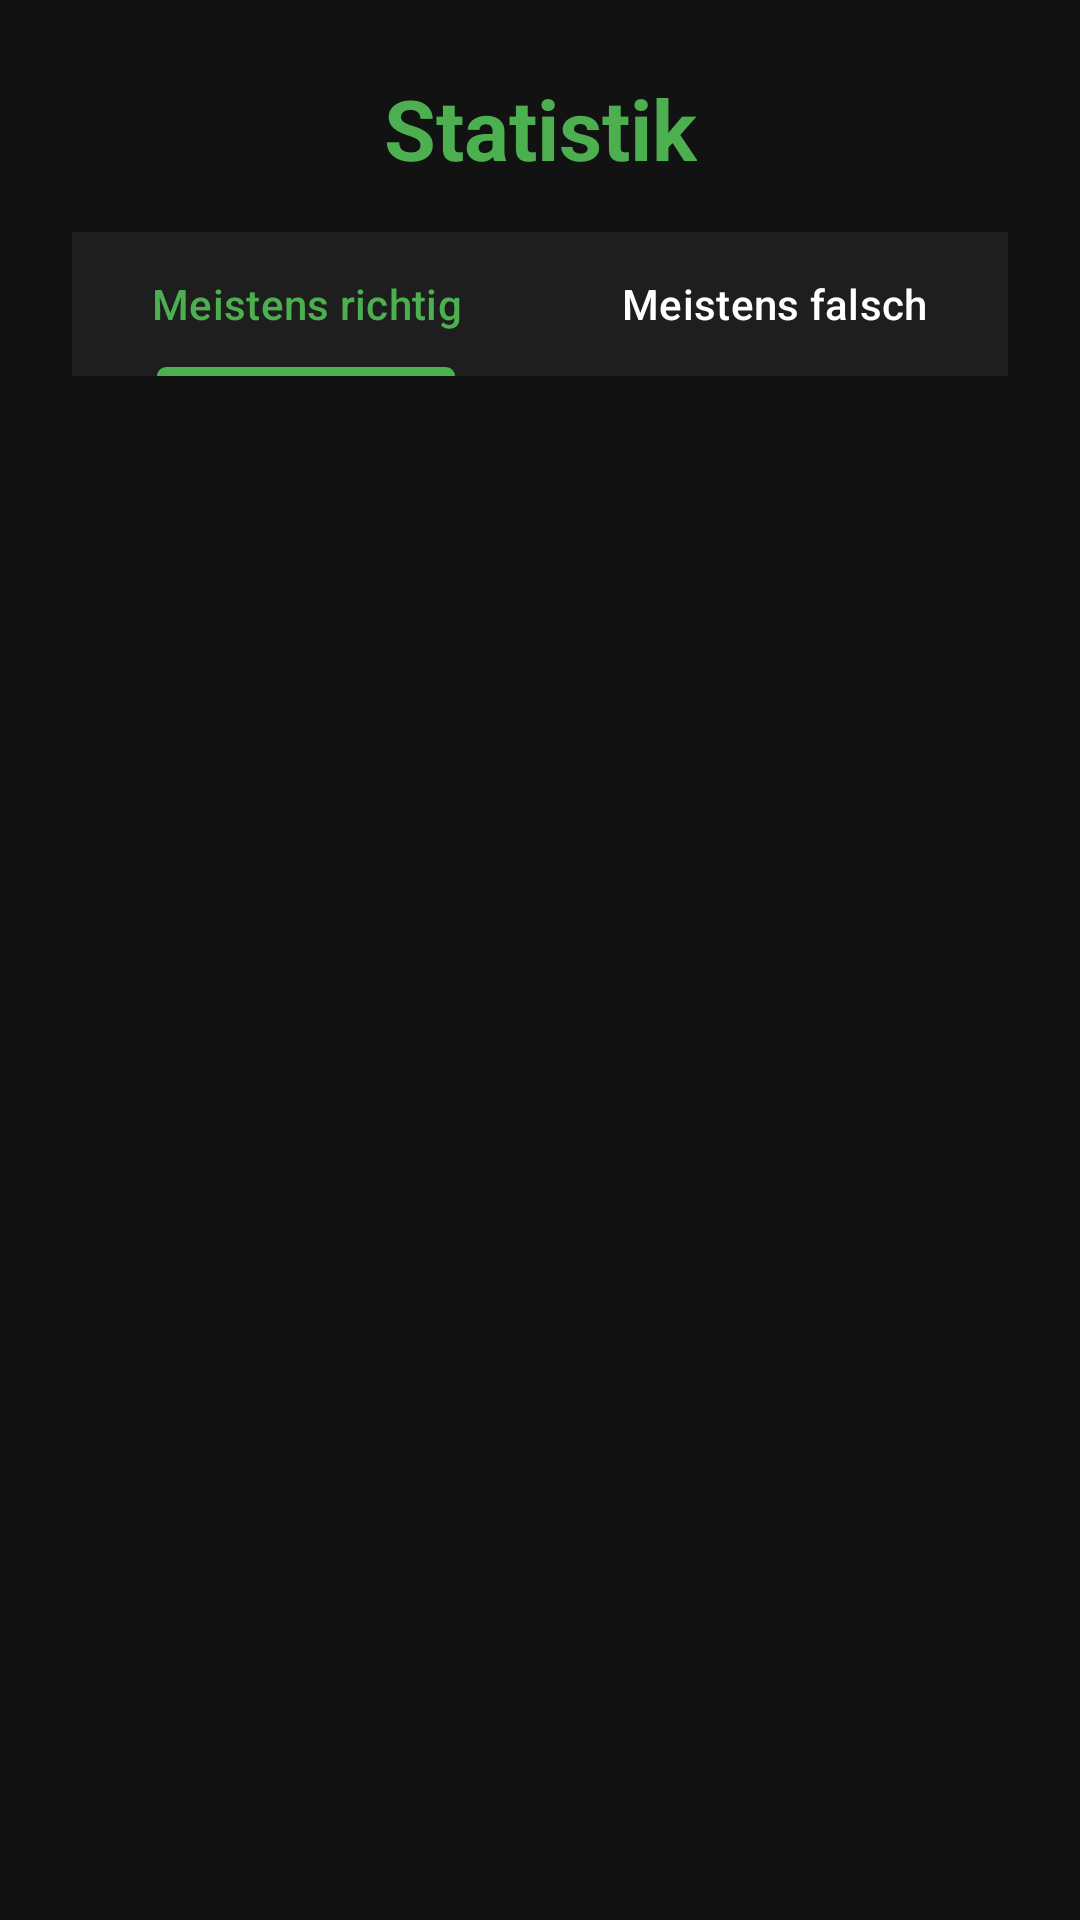

Here is an Android app screen rendered from its layout file. Give the layout XML and the strings, colors and styles it references.
<!-- AndroidManifest.xml: application theme Theme.HauptstadtRaten -->
<!-- res/layout/activity_statistics.xml -->
<?xml version="1.0" encoding="utf-8"?>
<androidx.constraintlayout.widget.ConstraintLayout xmlns:android="http://schemas.android.com/apk/res/android"
    xmlns:app="http://schemas.android.com/apk/res-auto"
    android:layout_width="match_parent"
    android:layout_height="match_parent"
    android:background="@color/background"
    android:padding="24dp">

    <TextView
        android:id="@+id/titleTextView"
        android:layout_width="wrap_content"
        android:layout_height="wrap_content"
        android:text="@string/statistics"
        android:textSize="28sp"
        android:textStyle="bold"
        android:textColor="@color/primary"
        app:layout_constraintTop_toTopOf="parent"
        app:layout_constraintStart_toStartOf="parent"
        app:layout_constraintEnd_toEndOf="parent" />

    <com.google.android.material.tabs.TabLayout
        android:id="@+id/tabLayout"
        android:layout_width="0dp"
        android:layout_height="wrap_content"
        android:layout_marginTop="16dp"
        android:background="@color/surface"
        app:tabTextColor="@color/white"
        app:tabSelectedTextColor="@color/primary"
        app:tabIndicatorColor="@color/primary"
        app:layout_constraintTop_toBottomOf="@id/titleTextView"
        app:layout_constraintStart_toStartOf="parent"
        app:layout_constraintEnd_toEndOf="parent">

        <com.google.android.material.tabs.TabItem
            android:layout_width="wrap_content"
            android:layout_height="wrap_content"
            android:text="@string/top_correct" />

        <com.google.android.material.tabs.TabItem
            android:layout_width="wrap_content"
            android:layout_height="wrap_content"
            android:text="@string/top_wrong" />

    </com.google.android.material.tabs.TabLayout>

    <androidx.recyclerview.widget.RecyclerView
        android:id="@+id/statisticsRecyclerView"
        android:layout_width="0dp"
        android:layout_height="0dp"
        android:layout_marginTop="16dp"
        app:layout_constraintTop_toBottomOf="@id/tabLayout"
        app:layout_constraintBottom_toBottomOf="parent"
        app:layout_constraintStart_toStartOf="parent"
        app:layout_constraintEnd_toEndOf="parent" />

    <TextView
        android:id="@+id/noStatsTextView"
        android:layout_width="wrap_content"
        android:layout_height="wrap_content"
        android:text="@string/no_statistics"
        android:textSize="18sp"
        android:textColor="@color/white"
        android:visibility="gone"
        app:layout_constraintTop_toTopOf="@id/statisticsRecyclerView"
        app:layout_constraintBottom_toBottomOf="@id/statisticsRecyclerView"
        app:layout_constraintStart_toStartOf="parent"
        app:layout_constraintEnd_toEndOf="parent" />

</androidx.constraintlayout.widget.ConstraintLayout>
<!-- resources referenced by this layout -->
<resources>
  <color name="background">#121212</color>
  <color name="primary">#4CAF50</color>
  <color name="surface">#1E1E1E</color>
  <color name="white">#FFFFFF</color>
  <string name="no_statistics">Noch keine Statistiken vorhanden</string>
  <string name="statistics">Statistik</string>
  <string name="top_correct">Meistens richtig</string>
  <string name="top_wrong">Meistens falsch</string>
  <style name="Theme.HauptstadtRaten" parent="Theme.Material3.Dark">
          <item name="colorPrimary">@color/primary</item>
          <item name="colorPrimaryVariant">@color/primary_variant</item>
          <item name="colorOnPrimary">@color/white</item>
          <item name="colorSecondary">@color/secondary</item>
          <item name="colorSecondaryVariant">@color/secondary_variant</item>
          <item name="colorOnSecondary">@color/black</item>
          <item name="android:statusBarColor">@color/black</item>
          <item name="android:navigationBarColor">@color/black</item>
          <item name="android:windowBackground">@color/background</item>
          <item name="colorSurface">@color/surface</item>
          <item name="colorOnSurface">@color/white</item>
      </style>
  <color name="primary_variant">#2E7D32</color>
  <color name="secondary">#03DAC6</color>
  <color name="secondary_variant">#018786</color>
  <color name="black">#000000</color>
</resources>
